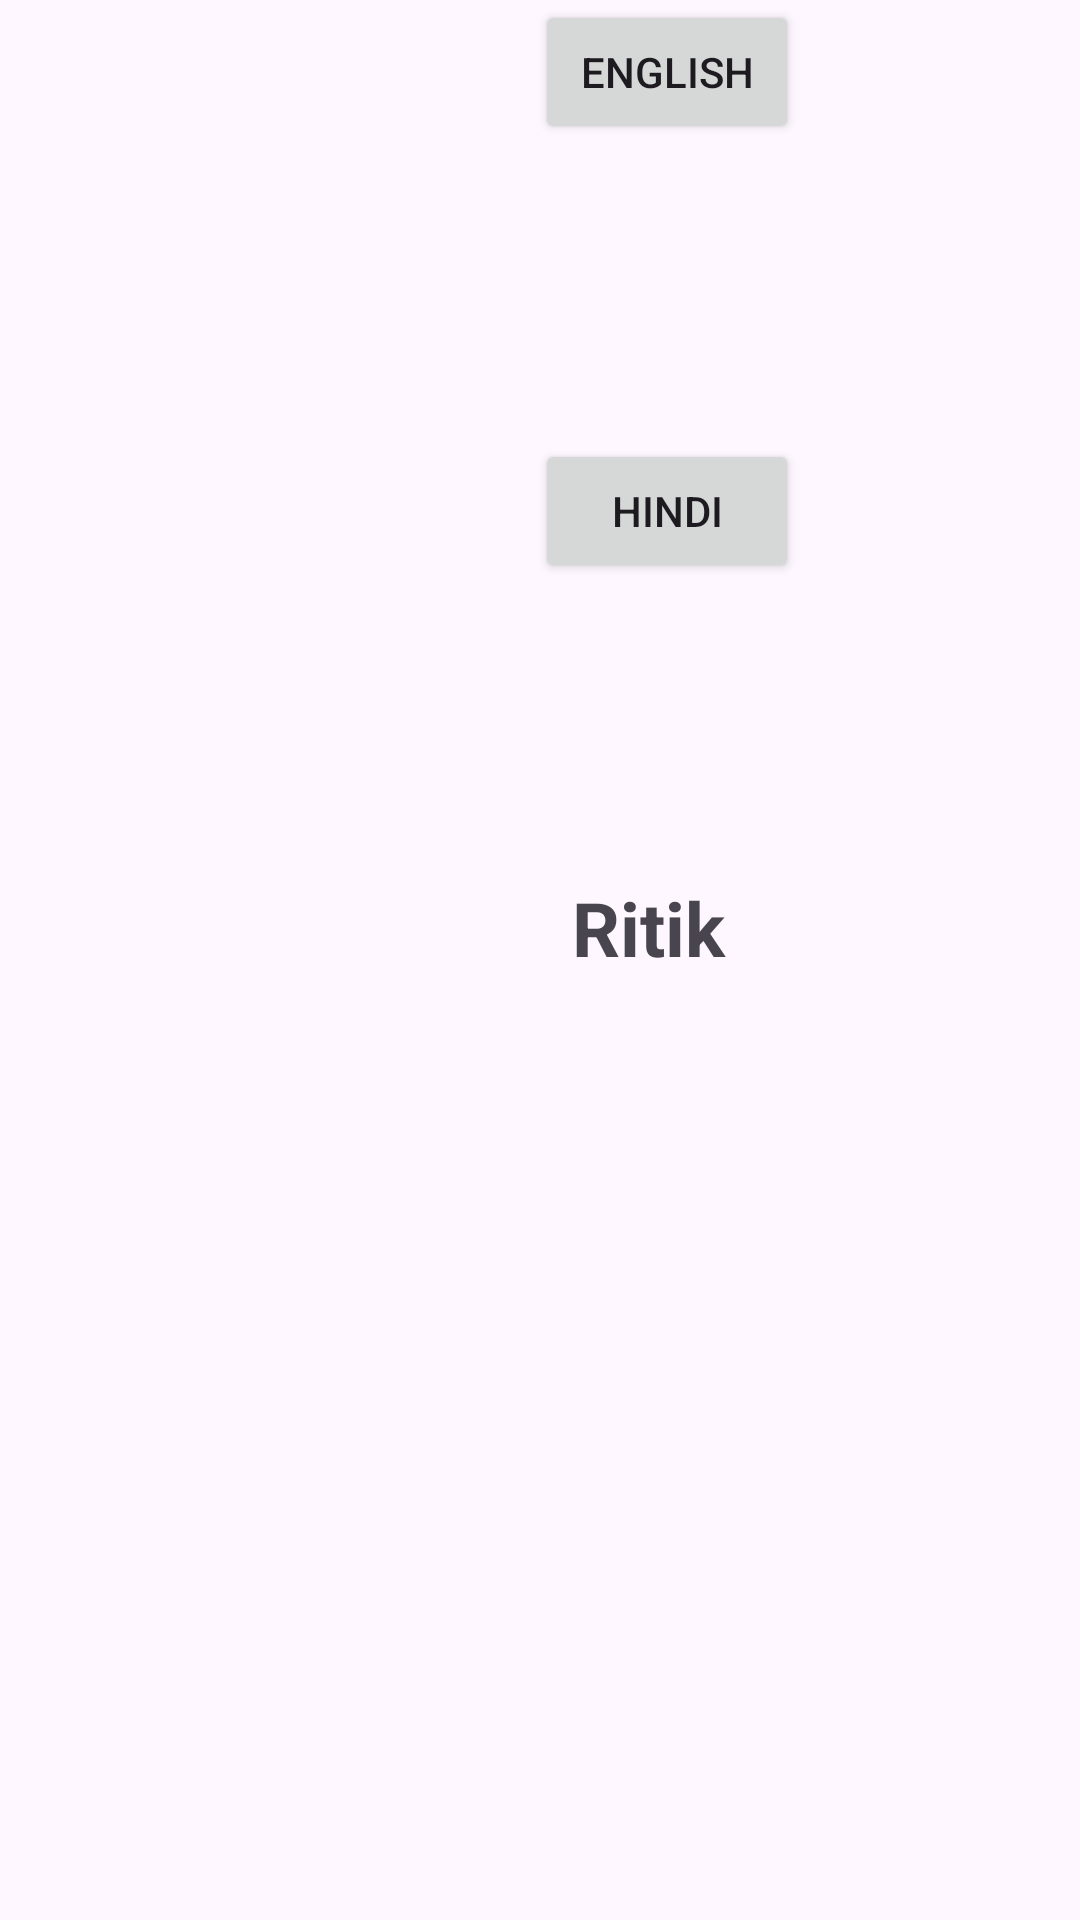

Reconstruct the res/layout file that produces this screen, plus the resources it refers to.
<!-- AndroidManifest.xml: application theme Theme.PracticeAppaLL -->
<!-- res/layout/activity_app_localization.xml -->
<?xml version="1.0" encoding="utf-8"?>
<androidx.constraintlayout.widget.ConstraintLayout xmlns:android="http://schemas.android.com/apk/res/android"
    xmlns:app="http://schemas.android.com/apk/res-auto"
    xmlns:tools="http://schemas.android.com/tools"
    android:id="@+id/main"
    android:layout_width="match_parent"
    android:layout_height="match_parent"
    tools:context=".AppLocalization">


    <TextView
        android:id="@+id/textView"
        android:layout_width="58dp"
        android:layout_height="54dp"
        android:text="@string/Text1"
        android:textSize="25sp"
        android:textStyle="bold"
        app:layout_constraintBottom_toBottomOf="parent"
        app:layout_constraintEnd_toEndOf="parent"
        app:layout_constraintHorizontal_bias="0.631"
        app:layout_constraintStart_toStartOf="parent"
        app:layout_constraintTop_toTopOf="parent"
        app:layout_constraintVertical_bias="0.499" />

    <Button
        android:id="@+id/Hindi"
        android:layout_width="wrap_content"
        android:layout_height="wrap_content"
        android:text="Hindi"
        app:layout_constraintBottom_toTopOf="@+id/textView"
        app:layout_constraintEnd_toEndOf="parent"
        app:layout_constraintHorizontal_bias="0.656"
        app:layout_constraintStart_toStartOf="parent"
        app:layout_constraintTop_toBottomOf="@+id/English"
        app:layout_constraintVertical_bias="0.5" />

    <Button
        android:id="@+id/English"
        android:layout_width="wrap_content"
        android:layout_height="wrap_content"
        android:text="English"
        app:layout_constraintBottom_toTopOf="@+id/button"
        app:layout_constraintEnd_toEndOf="parent"
        app:layout_constraintHorizontal_bias="0.656"
        app:layout_constraintStart_toStartOf="parent"
        app:layout_constraintTop_toTopOf="parent"
        app:layout_constraintVertical_bias="0.5" />

</androidx.constraintlayout.widget.ConstraintLayout>
<!-- resources referenced by this layout -->
<resources>
  <string name="Text1">Ritik</string>
  <style name="Theme.PracticeAppaLL" parent="Base.Theme.PracticeAppaLL" />
  <style name="Base.Theme.PracticeAppaLL" parent="Theme.Material3.DayNight">
          
          
      </style>
</resources>
